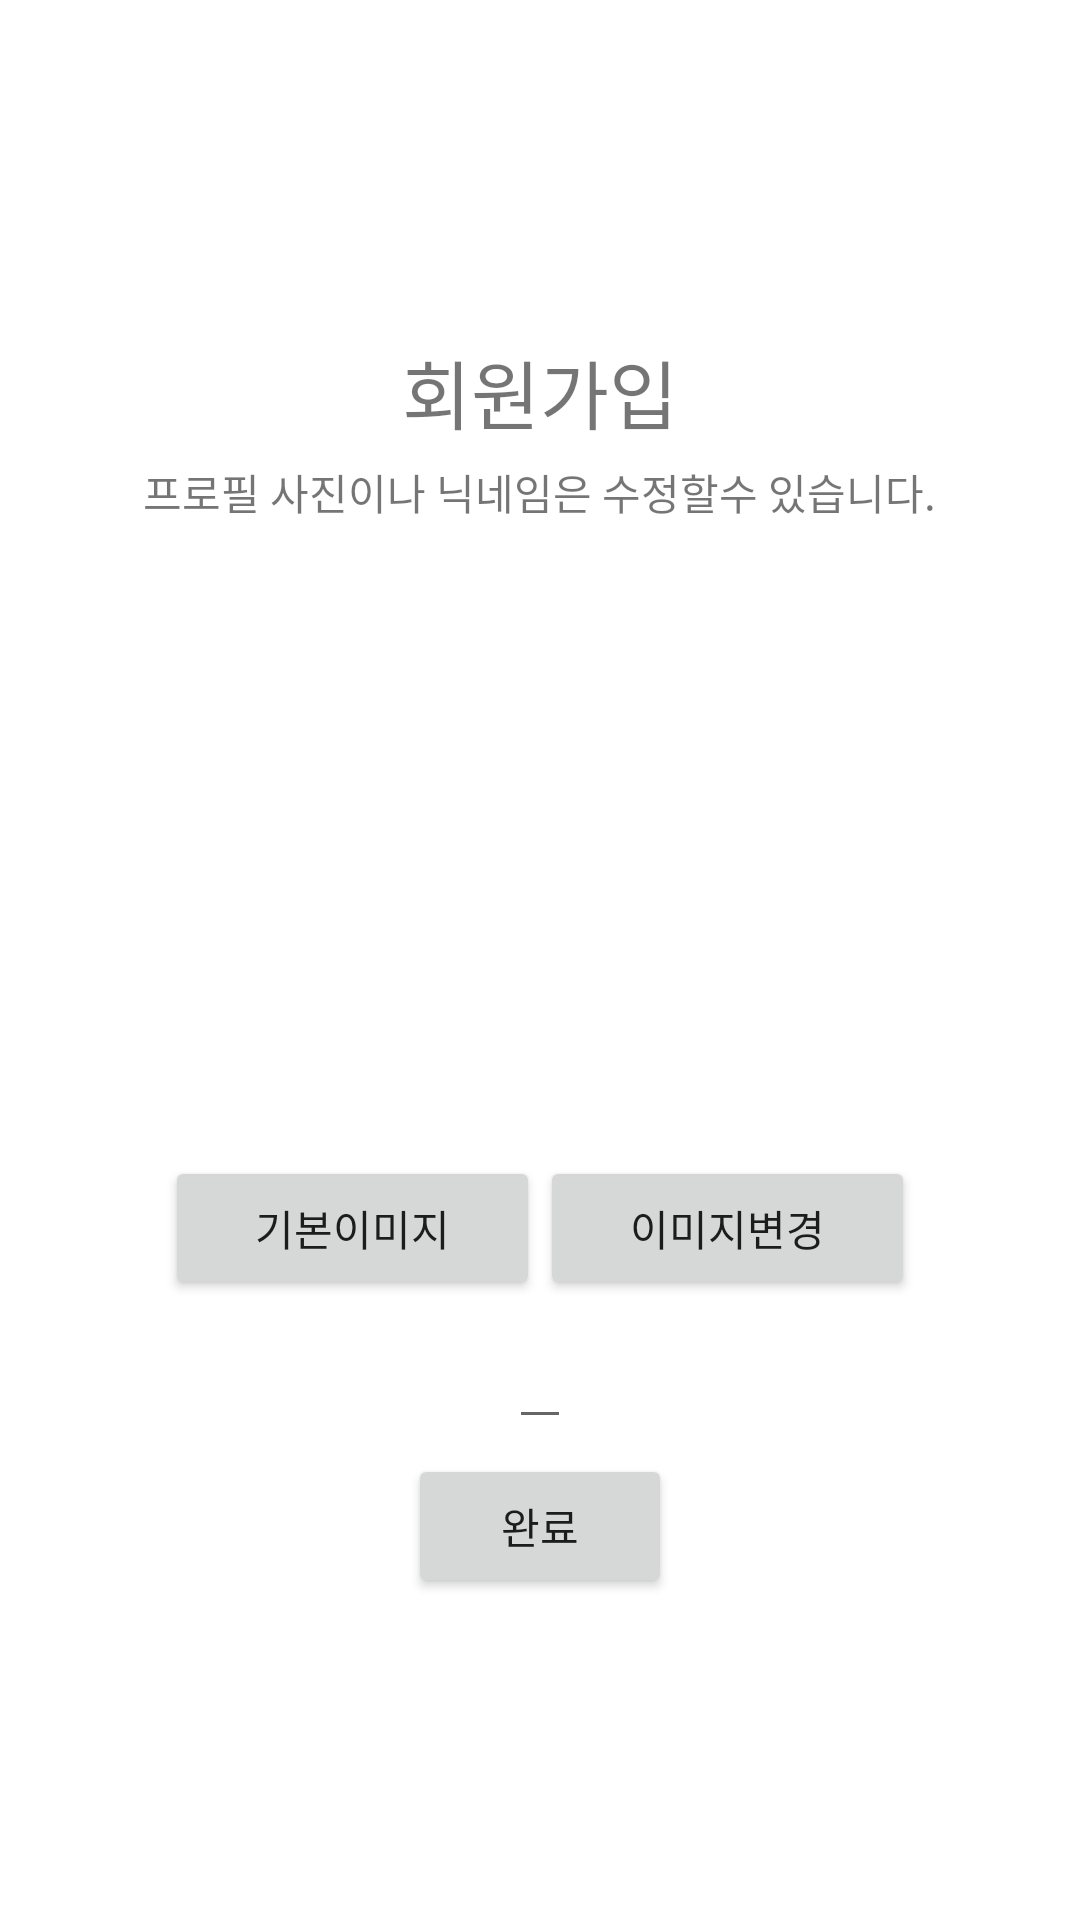

Android layout source for this screen:
<!-- AndroidManifest.xml: application theme Theme.WordMaster -->
<!-- res/layout/dialog_bottom_sheet_login_success.xml -->
<?xml version="1.0" encoding="utf-8"?>
<LinearLayout xmlns:android="http://schemas.android.com/apk/res/android"
    xmlns:app="http://schemas.android.com/apk/res-auto"
    xmlns:tools="http://schemas.android.com/tools"
    android:orientation="vertical"
    android:gravity="center"
    android:layout_width="match_parent"
    android:layout_height="460dp">

    <TextView
        android:id="@+id/textView17"
        android:layout_width="wrap_content"
        android:layout_height="wrap_content"
        android:gravity="center"
        android:text="회원가입"
        android:textSize="25sp"
        android:layout_marginTop="5dp"
        app:layout_constraintBottom_toTopOf="@+id/textView18"
        app:layout_constraintEnd_toEndOf="parent"
        app:layout_constraintHorizontal_bias="0.501"
        app:layout_constraintStart_toStartOf="parent"
        app:layout_constraintTop_toTopOf="parent" />

    <TextView
        android:id="@+id/textView18"
        android:layout_width="wrap_content"
        android:layout_height="wrap_content"
        android:layout_marginVertical="5dp"
        android:text="프로필 사진이나 닉네임은 수정할수 있습니다."
        app:layout_constraintBottom_toTopOf="@+id/iv_profile_image"
        app:layout_constraintEnd_toEndOf="parent"
        app:layout_constraintStart_toStartOf="parent"
        app:layout_constraintTop_toBottomOf="@+id/textView17" />

    <ImageView
        android:id="@+id/iv_profile_image"
        android:layout_width="200dp"
        android:layout_height="200dp"

        android:layout_marginBottom="6dp"
        app:layout_constraintBottom_toTopOf="@+id/btn_default_image"
        app:layout_constraintEnd_toEndOf="parent"
        app:layout_constraintHorizontal_bias="0.497"
        app:layout_constraintStart_toStartOf="parent"
        app:layout_constraintTop_toBottomOf="@+id/textView18" />
    <LinearLayout
        android:gravity="center"
        android:layout_width="match_parent"
        android:layout_height="wrap_content"
        android:orientation="horizontal">

        <androidx.appcompat.widget.AppCompatButton
            android:id="@+id/btn_default_image"
            android:layout_width="125dp"
            android:layout_height="wrap_content"
            android:text="기본이미지"
            app:layout_constraintBottom_toTopOf="@+id/et_user_name"
            app:layout_constraintEnd_toStartOf="@+id/btn_change_image"
            app:layout_constraintStart_toStartOf="parent"
            app:layout_constraintTop_toBottomOf="@+id/iv_profile_image" />

        <androidx.appcompat.widget.AppCompatButton
            android:id="@+id/btn_change_image"
            android:layout_width="125dp"
            android:layout_height="wrap_content"
            android:text="이미지변경"
            app:layout_constraintBottom_toTopOf="@+id/et_user_name"
            app:layout_constraintEnd_toEndOf="parent"
            app:layout_constraintStart_toEndOf="@+id/btn_default_image"
            app:layout_constraintTop_toBottomOf="@+id/iv_profile_image" />
    </LinearLayout>

    <EditText
        android:id="@+id/et_user_name"
        android:layout_width="wrap_content"
        android:layout_height="wrap_content"
        app:layout_constraintBottom_toTopOf="@+id/btn_login_success_submit"
        app:layout_constraintEnd_toEndOf="parent"
        android:maxLines="1"
        android:layout_marginVertical="5dp"
        app:layout_constraintHorizontal_bias="0.498"
        app:layout_constraintStart_toStartOf="parent"
        app:layout_constraintTop_toBottomOf="@+id/iv_profile_image" />

    <androidx.appcompat.widget.AppCompatButton
        android:id="@+id/btn_login_success_submit"
        android:layout_width="wrap_content"
        android:layout_height="wrap_content"
        android:text="완료"
        app:layout_constraintBottom_toBottomOf="parent"
        app:layout_constraintEnd_toEndOf="parent"
        app:layout_constraintStart_toStartOf="parent"
        app:layout_constraintTop_toBottomOf="@+id/et_user_name" />

</LinearLayout>
<!-- resources referenced by this layout -->
<resources>
  <style name="Theme.WordMaster" parent="Theme.MaterialComponents.DayNight.DarkActionBar">
          
          <item name="colorPrimary">@color/purple_500</item>
          <item name="colorPrimaryVariant">@color/purple_700</item>
          <item name="colorOnPrimary">@color/white</item>
          
          <item name="colorSecondary">@color/teal_200</item>
          <item name="colorSecondaryVariant">@color/teal_700</item>
          <item name="colorOnSecondary">@color/black</item>
          
          <item name="android:statusBarColor" tools:targetApi="l">?attr/colorPrimaryVariant</item>
          
      </style>
  <color name="purple_500">#FF6200EE</color>
  <color name="purple_700">#FF3700B3</color>
  <color name="white">#FFFFFFFF</color>
  <color name="teal_200">#FF03DAC5</color>
  <color name="teal_700">#FF018786</color>
  <color name="black">#FF000000</color>
</resources>
